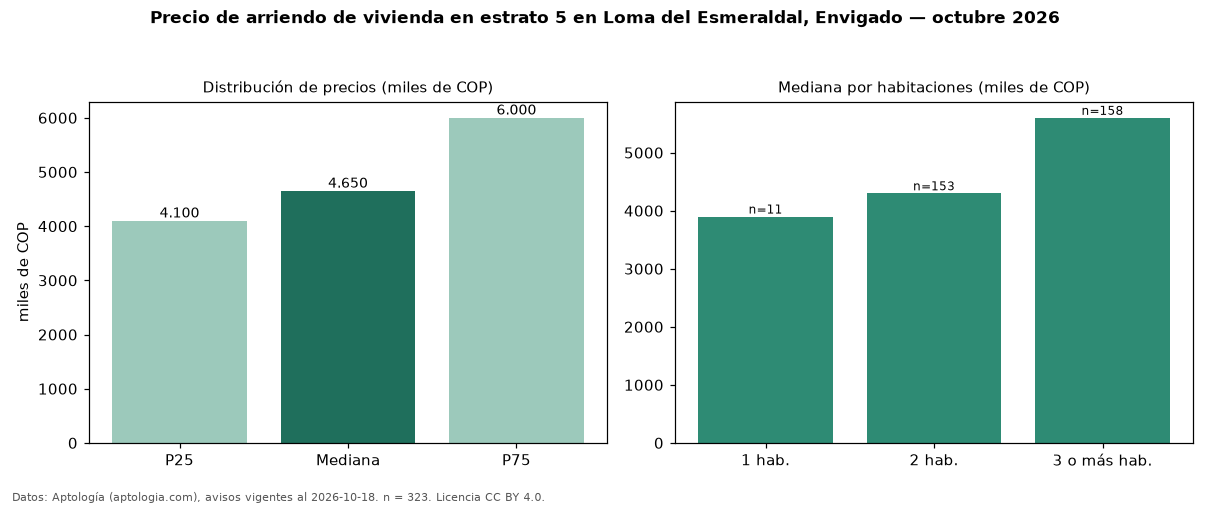

Data behind this chart, as committed beside it:
seccion, metrica, valor, moneda, n
precio, p25, 4100000, COP, 323
precio, mediana, 4650000, COP, 323
precio, p75, 6000000, COP, 323
precio, minimo, 2000000, COP, 323
precio, maximo, 26000000, COP, 323
m2, mediana_precio_m2, 52317, COP, 322
m2, area_mediana_m2, 90.0, m2, 322
banos, mediana_banos, 2.0, , 
parqueadero, pct_con_parqueadero, 99.4, %, 313
estrato, estrato_mas_frecuente, 5, , 323
habitaciones, 1, 3900000, COP, 11
habitaciones, 2, 4300000, COP, 153
habitaciones, 3+, 5600000, COP, 158
fuente, fecha_datos, 2026-10-18, , 
fuente, atribucion, https://www.aptologia.com/arriendo/envig…, , 
fuente, licencia, CC BY 4.0, , 
